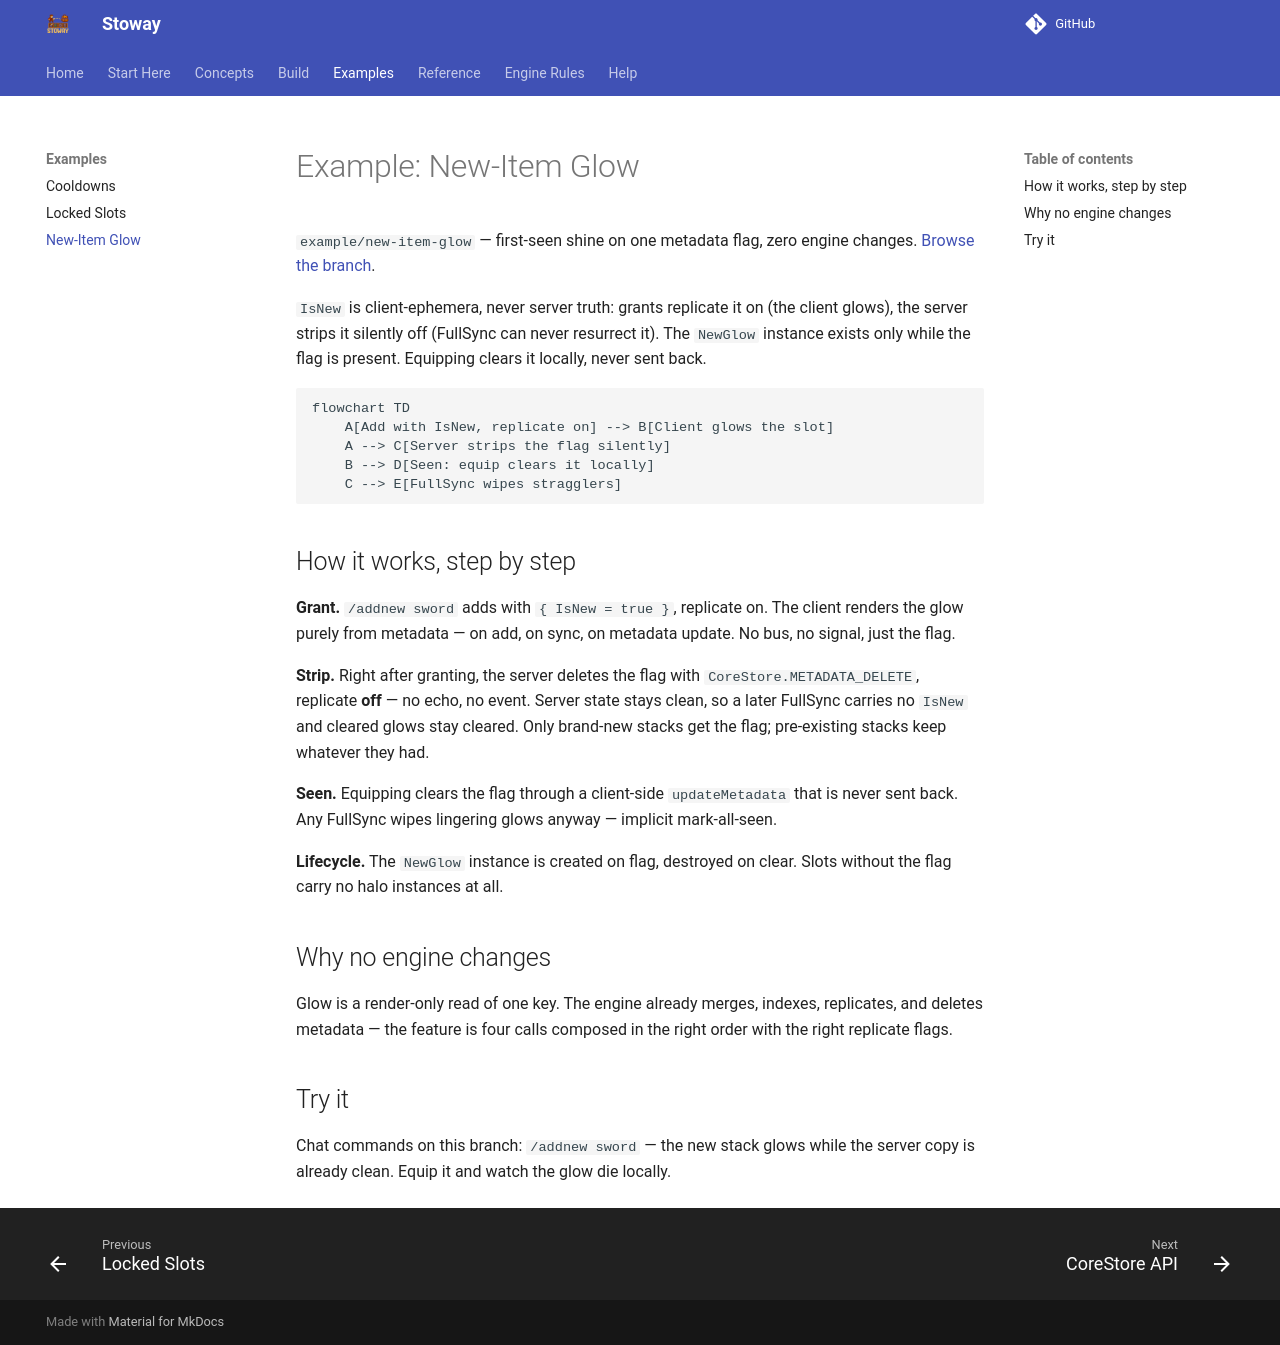

repository: Zyn-ic/Stoway · page: examples/new-item-glow/index.html · generator: mkdocs

# Example: New-Item Glow

`example/new-item-glow` — first-seen shine on one metadata flag, zero engine
changes. [Browse the branch](https://github.com/Zyn-ic/Stoway/tree/example/new-item-glow).

`IsNew` is client-ephemera, never server truth: grants replicate it on (the
client glows), the server strips it silently off (FullSync can never
resurrect it). The `NewGlow` instance exists only while the flag is present.
Equipping clears it locally, never sent back.

```mermaid
flowchart TD
    A[Add with IsNew, replicate on] --> B[Client glows the slot]
    A --> C[Server strips the flag silently]
    B --> D[Seen: equip clears it locally]
    C --> E[FullSync wipes stragglers]
```

## How it works, step by step

**Grant.** `/addnew sword` adds with `{ IsNew = true }`, replicate on. The
client renders the glow purely from metadata — on add, on sync, on metadata
update. No bus, no signal, just the flag.

**Strip.** Right after granting, the server deletes the flag with
`CoreStore.METADATA_DELETE`, replicate **off** — no echo, no event. Server
state stays clean, so a later FullSync carries no `IsNew` and cleared glows
stay cleared. Only brand-new stacks get the flag; pre-existing stacks keep
whatever they had.

**Seen.** Equipping clears the flag through a client-side `updateMetadata`
that is never sent back. Any FullSync wipes lingering glows anyway —
implicit mark-all-seen.

**Lifecycle.** The `NewGlow` instance is created on flag, destroyed on clear.
Slots without the flag carry no halo instances at all.

## Why no engine changes

Glow is a render-only read of one key. The engine already merges, indexes,
replicates, and deletes metadata — the feature is four calls composed in the
right order with the right replicate flags.

## Try it

Chat commands on this branch: `/addnew sword` — the new stack glows while
the server copy is already clean. Equip it and watch the glow die locally.
